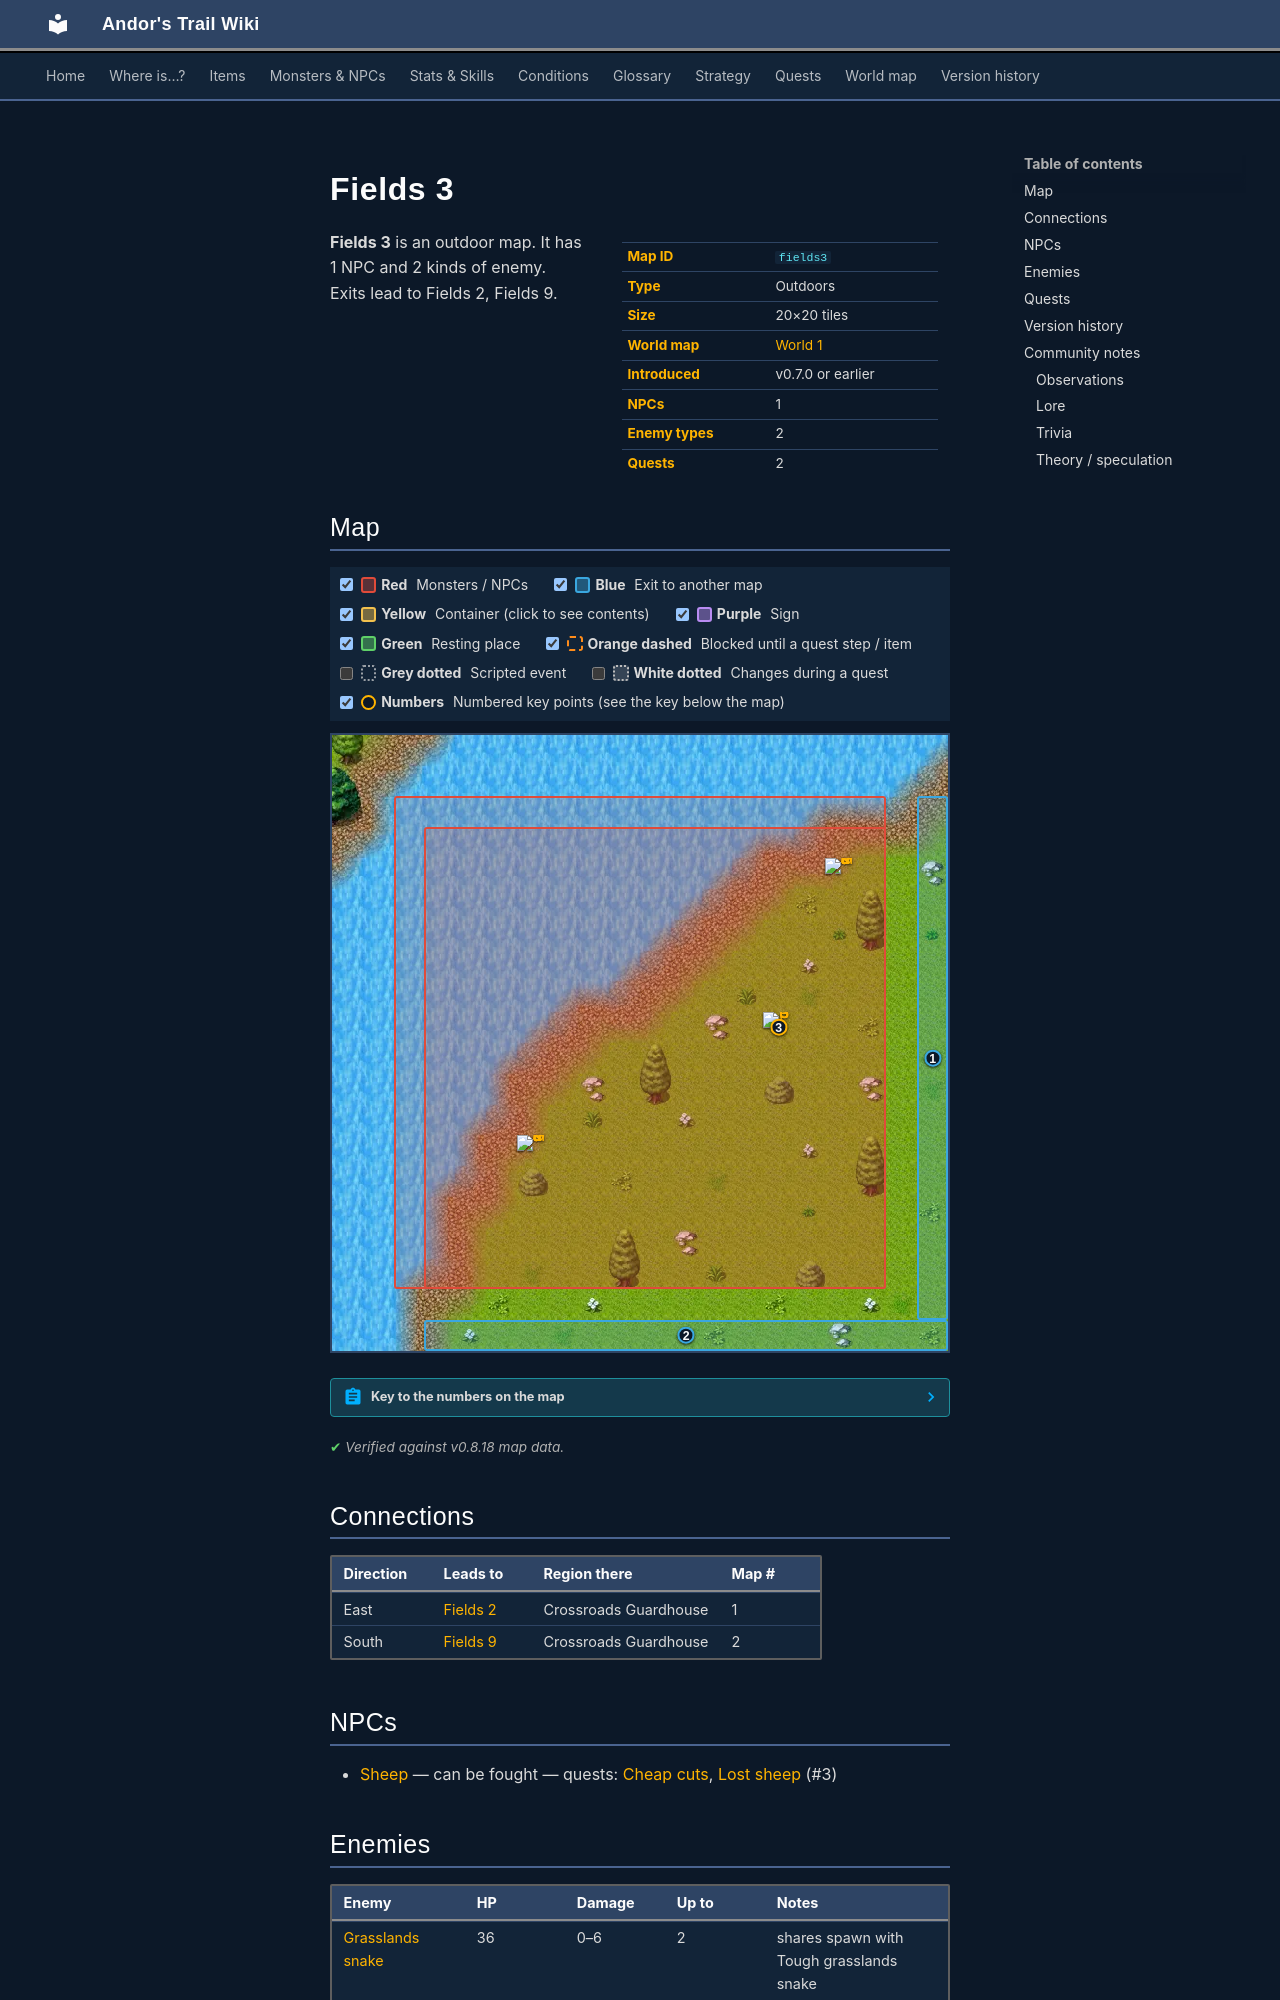

repository: asdfghjkl628/Andor-s-Trail-Wikiiii · page: maps/fields3/index.html · generator: mkdocs

---
description: "Fields 3 is an outdoor location in Andor's Trail. NPCs: Sheep. Enemies: Grasslands snake, Tough grasslands snake. Exits to Fields 2, Fields 9."
---

# Fields 3

<div class="infobox" markdown>

| | |
|---|---|
| **Map ID** | `fields3` |
| **Type** | Outdoors |
| **Size** | 20×20 tiles |
| **World map** | [World 1](index.md) |
| **Introduced** | v0.7.0 or earlier |
| **NPCs** | 1 |
| **Enemy types** | 2 |
| **Quests** | 2 |

</div>

**Fields 3** is an outdoor map. It has 1 NPC and 2 kinds of enemy. Exits lead to Fields 2, Fields 9.

## Map

<div class="map-legend" markdown="0"><label class="lg"><input type="checkbox" data-t="spawn" checked><span class="sw sw-spawn"></span><b>Red</b>&nbsp;Monsters / NPCs</label><label class="lg"><input type="checkbox" data-t="mapchange" checked><span class="sw sw-mapchange"></span><b>Blue</b>&nbsp;Exit to another map</label><label class="lg"><input type="checkbox" data-t="container" checked><span class="sw sw-container"></span><b>Yellow</b>&nbsp;Container (click to see contents)</label><label class="lg"><input type="checkbox" data-t="sign" checked><span class="sw sw-sign"></span><b>Purple</b>&nbsp;Sign</label><label class="lg"><input type="checkbox" data-t="rest" checked><span class="sw sw-rest"></span><b>Green</b>&nbsp;Resting place</label><label class="lg"><input type="checkbox" data-t="key" checked><span class="sw sw-key"></span><b>Orange dashed</b>&nbsp;Blocked until a quest step / item</label><label class="lg"><input type="checkbox" data-t="script"><span class="sw sw-script"></span><b>Grey dotted</b>&nbsp;Scripted event</label><label class="lg"><input type="checkbox" data-t="replace"><span class="sw sw-replace"></span><b>White dotted</b>&nbsp;Changes during a quest</label><label class="lg"><input type="checkbox" data-t="pin" checked><span class="sw sw-pin"></span><b>Numbers</b>&nbsp;Numbered key points (see the key below the map)</label></div>

<div class="map-wrap hide-script hide-replace" markdown="0"><img src="../../assets/maps/fields3.webp" alt="Map of Fields 3" width="640" height="640" loading="lazy"><a id="place-east" class="mo mo-mapchange" href="../fields2/#place-west" title="Exit to Fields 2" style="left:95.000%;top:10.000%;width:5.000%;height:85.000%"></a><a id="place-south" class="mo mo-mapchange" href="../fields9/#place-north" title="Exit to Fields 9" style="left:15.000%;top:95.000%;width:85.000%;height:5.000%"></a><span class="mo mo-spawn" title="Spawns: Sheep" style="left:10.000%;top:10.000%;width:80.000%;height:80.000%"></span><span class="mo mo-spawn" title="Spawns: Grasslands snake, Tough grasslands snake" style="left:15.000%;top:15.000%;width:75.000%;height:75.000%"></span><a class="mob" href="../../monsters/sheep1/#v-lostsheep3" title="Sheep" style="left:70.000%;top:45.000%;width:5.000%;height:5.000%"><img src="../../assets/icons/monsters/monsters_karvis2_8.png" alt="Sheep"></a><a class="mob" href="../../monsters/grass_snake/" title="Grasslands snake" style="left:30.000%;top:65.000%;width:5.000%;height:5.000%"><img src="../../assets/icons/monsters/monsters_rltiles2_25.png" alt="Grasslands snake"></a><a class="mob" href="../../monsters/grass_snake/" title="Grasslands snake" style="left:80.000%;top:20.000%;width:5.000%;height:5.000%"><img src="../../assets/icons/monsters/monsters_rltiles2_25.png" alt="Grasslands snake"></a><a class="pin pin-exit" href="#key-1" style="left:97.500%;top:52.500%" title="Exit (east): to [Fields 2](fields2.md)">1</a><a class="pin pin-exit" href="#key-2" style="left:57.500%;top:97.500%" title="Exit (south): to [Fields 9](fields9.md)">2</a><a id="pin-npc-lostsheep3" class="pin pin-npc" href="#key-3" style="left:72.500%;top:47.500%" title="[Sheep](../../monsters/sheep1.md#v-lostsheep3): 2 quests">3</a></div>

??? abstract "Key to the numbers on the map"

    | # | What | Details |
    |---|---|---|
    | <span id="key-1"></span>1 | Exit (east) | to [Fields 2](fields2.md) |
    | <span id="key-2"></span>2 | Exit (south) | to [Fields 9](fields9.md) |
    | <span id="key-3"></span>3 | [Sheep](../monsters/sheep1.md#v-lostsheep3) | 2 quests |


<p class="verified">Verified against v0.8.18 map data.</p>

## Connections

| Direction | Leads to | Region there | Map # |
|---|---|---|---|
| East | [Fields 2](fields2.md) | Crossroads Guardhouse | 1 |
| South | [Fields 9](fields9.md) | Crossroads Guardhouse | 2 |

## NPCs

- [Sheep](../monsters/sheep1.md#v-lostsheep3) — can be fought — quests: [Cheap cuts](../quests/benbyr.md), [Lost sheep](../quests/tinlyn.md) (#3)

## Enemies

| Enemy | HP | Damage | Up to | Notes |
|---|---|---|---|---|
| [Grasslands snake](../monsters/grass_snake.md) | 36 | 0–6 | 2 | shares spawn with Tough grasslands snake |
| [Tough grasslands snake](../monsters/grass_snake2.md) | 38 | 1–7 | 2 | shares spawn with Grasslands snake |

<small>“Up to” is the most that can be alive at once from the spawn areas on this map.</small>

## Quests

- [Cheap cuts](../quests/benbyr.md): [Sheep](../monsters/sheep1.md#v-lostsheep3) is involved
- [Lost sheep](../quests/tinlyn.md): [Sheep](../monsters/sheep1.md#v-lostsheep3) is involved
